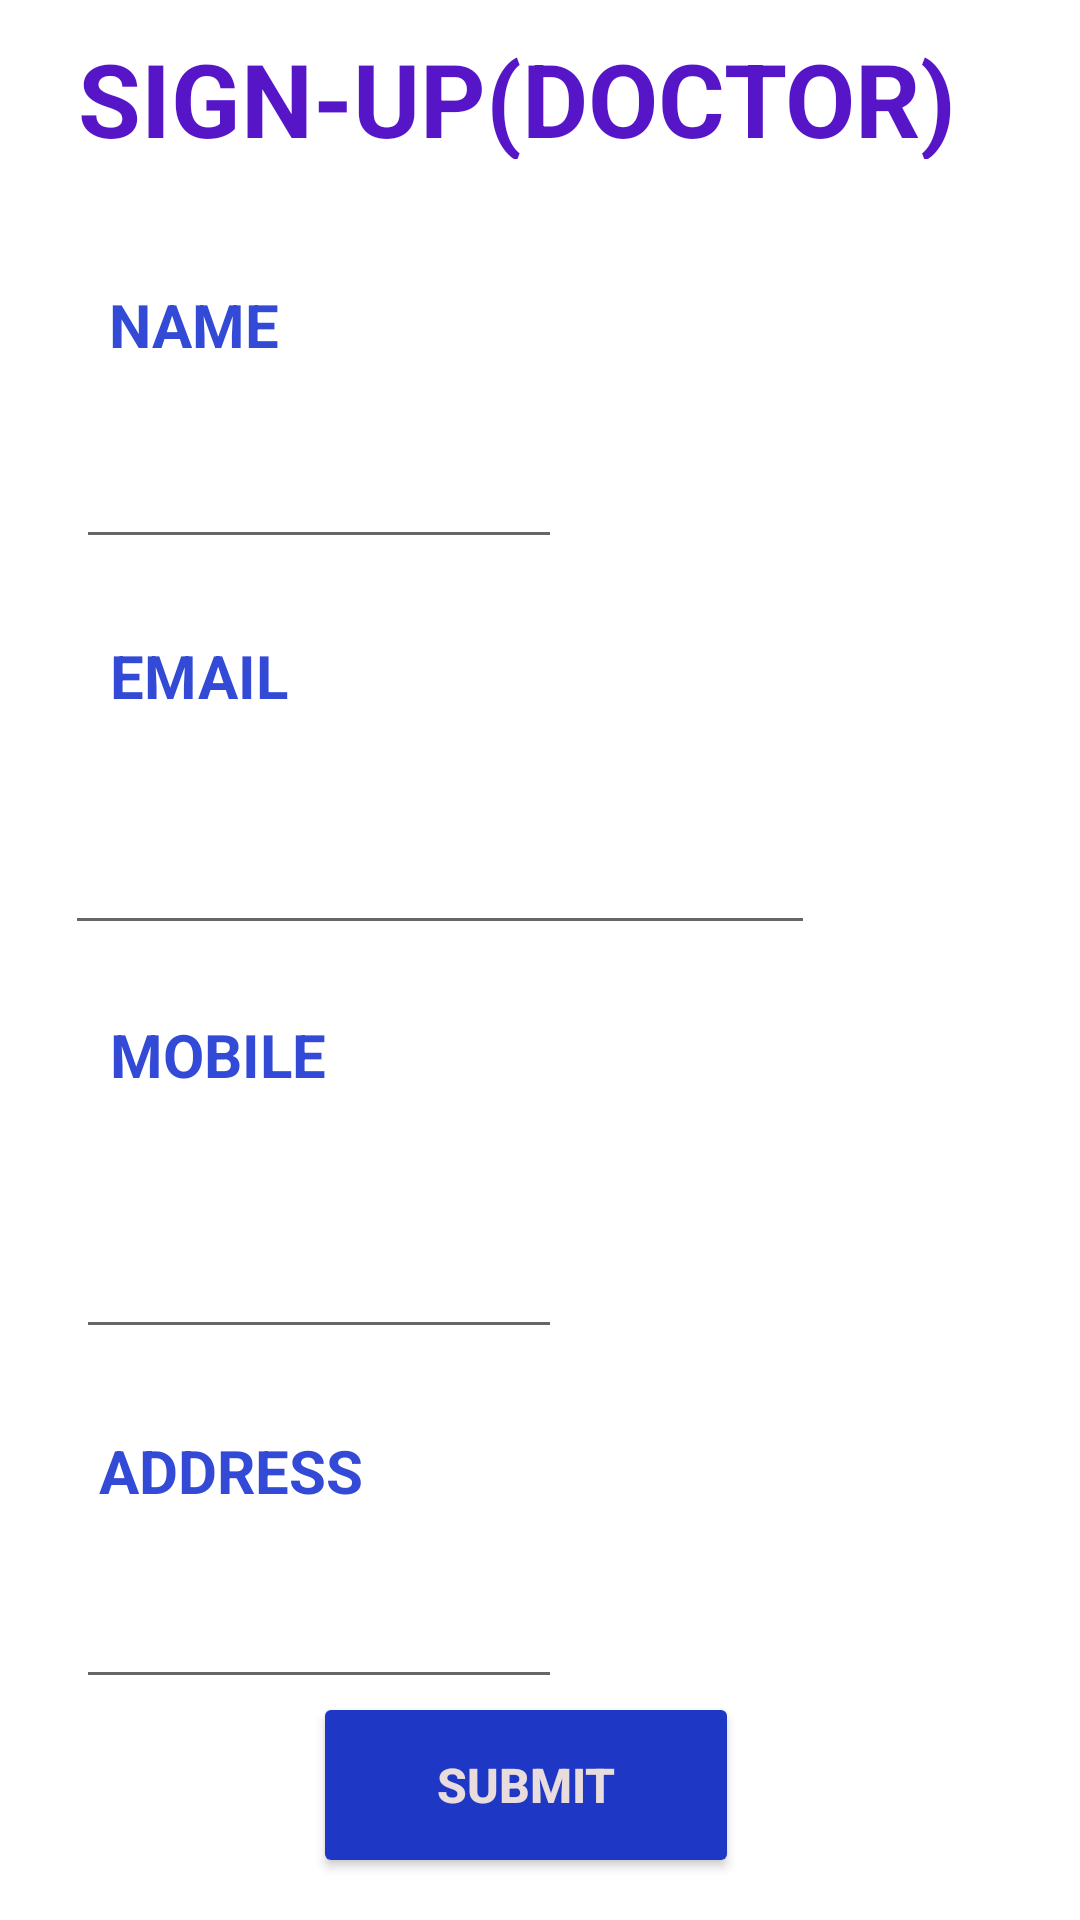

Reconstruct the res/layout file that produces this screen, plus the resources it refers to.
<!-- AndroidManifest.xml: application theme Theme.STRAYCARE -->
<!-- res/layout/activity_doctorsignup.xml -->
<?xml version="1.0" encoding="utf-8"?>
<androidx.constraintlayout.widget.ConstraintLayout xmlns:android="http://schemas.android.com/apk/res/android"
    xmlns:app="http://schemas.android.com/apk/res-auto"
    xmlns:tools="http://schemas.android.com/tools"
    android:layout_width="match_parent"
    android:layout_height="match_parent"
    tools:context=".doctorsignup">
    <TextView
        android:id="@+id/DOCSIGNUPHEAD"
        android:layout_width="362dp"
        android:layout_height="63dp"
        android:backgroundTint="#9B6FE6"
        android:padding="10dp"
        android:text="  SIGN-UP(DOCTOR)"
        android:textColor="#5616C8"
        android:textSize="34sp"
        android:textStyle="bold"
        app:layout_constraintBottom_toBottomOf="parent"
        app:layout_constraintEnd_toEndOf="parent"
        app:layout_constraintHorizontal_bias="0.568"
        app:layout_constraintStart_toStartOf="parent"
        app:layout_constraintTop_toTopOf="parent"
        app:layout_constraintVertical_bias="0.0" />

    <TextView
        android:id="@+id/SIGNUPDOCNAME"
        android:layout_width="97dp"
        android:layout_height="52dp"
        android:padding="10dp"
        android:text="NAME"
        android:textColor="#324AD5"
        android:textSize="20sp"
        android:textStyle="bold"
        app:layout_constraintBottom_toBottomOf="parent"
        app:layout_constraintEnd_toEndOf="parent"
        app:layout_constraintHorizontal_bias="0.1"
        app:layout_constraintStart_toStartOf="parent"
        app:layout_constraintTop_toTopOf="parent"
        app:layout_constraintVertical_bias="0.144" />

    <EditText
        android:id="@+id/SIGNUPDOCNAMEINPUT"
        android:layout_width="162dp"
        android:layout_height="51dp"
        app:layout_constraintBottom_toBottomOf="parent"
        app:layout_constraintEnd_toEndOf="parent"
        app:layout_constraintHorizontal_bias="0.128"
        app:layout_constraintStart_toStartOf="parent"
        app:layout_constraintTop_toTopOf="parent"
        app:layout_constraintVertical_bias="0.23" />

    <TextView
        android:id="@+id/SIGNUPDOCEMAIL"
        android:layout_width="97dp"
        android:layout_height="52dp"
        android:padding="10dp"
        android:text="EMAIL"
        android:textColor="#324AD5"
        android:textSize="20sp"
        android:textStyle="bold"
        app:layout_constraintBottom_toBottomOf="parent"
        app:layout_constraintEnd_toEndOf="parent"
        app:layout_constraintHorizontal_bias="0.101"
        app:layout_constraintStart_toStartOf="parent"
        app:layout_constraintTop_toTopOf="parent"
        app:layout_constraintVertical_bias="0.343" />

    <EditText
        android:id="@+id/SIGNUPDOCEMAILINPUT"
        android:layout_width="250dp"
        android:layout_height="51dp"
        app:layout_constraintBottom_toBottomOf="parent"
        app:layout_constraintEnd_toEndOf="parent"
        app:layout_constraintHorizontal_bias="0.198"
        app:layout_constraintStart_toStartOf="parent"
        app:layout_constraintTop_toTopOf="parent"
        app:layout_constraintVertical_bias="0.448" />

    <TextView
        android:id="@+id/SIGNUPDOCMOBILE"
        android:layout_width="97dp"
        android:layout_height="52dp"
        android:padding="10dp"
        android:text="MOBILE "
        android:textColor="#324AD5"
        android:textSize="20sp"
        android:textStyle="bold"
        app:layout_constraintBottom_toBottomOf="parent"
        app:layout_constraintEnd_toEndOf="parent"
        app:layout_constraintHorizontal_bias="0.101"
        app:layout_constraintStart_toStartOf="parent"
        app:layout_constraintTop_toTopOf="parent"
        app:layout_constraintVertical_bias="0.558" />

    <EditText
        android:id="@+id/SIGNUPDOCMOBILEINPUT"
        android:layout_width="162dp"
        android:layout_height="51dp"
        app:layout_constraintBottom_toBottomOf="parent"
        app:layout_constraintEnd_toEndOf="parent"
        app:layout_constraintHorizontal_bias="0.128"
        app:layout_constraintStart_toStartOf="parent"
        app:layout_constraintTop_toTopOf="parent"
        app:layout_constraintVertical_bias="0.677" />

    <TextView
        android:id="@+id/SIGNUPDOCADDRESS"
        android:layout_width="124dp"
        android:layout_height="55dp"
        android:padding="10dp"
        android:text="ADDRESS"
        android:textColor="#324AD5"
        android:textSize="20sp"
        android:textStyle="bold"
        app:layout_constraintBottom_toBottomOf="parent"
        app:layout_constraintEnd_toEndOf="parent"
        app:layout_constraintHorizontal_bias="0.097"
        app:layout_constraintStart_toStartOf="parent"
        app:layout_constraintTop_toTopOf="parent"
        app:layout_constraintVertical_bias="0.798" />

    <EditText
        android:id="@+id/SIGNUPDOCADDRESSINPUT"
        android:layout_width="162dp"
        android:layout_height="51dp"
        app:layout_constraintBottom_toBottomOf="parent"
        app:layout_constraintEnd_toEndOf="parent"
        app:layout_constraintHorizontal_bias="0.128"
        app:layout_constraintStart_toStartOf="parent"
        app:layout_constraintTop_toTopOf="parent"
        app:layout_constraintVertical_bias="0.875" />

    <Button
        android:id="@+id/DOCSIGNUPBUTTON"
        android:layout_width="142dp"
        android:layout_height="62dp"
        android:backgroundTint="#1E38C5"
        android:text="SUBMIT"
        android:textColor="#E8DCDC"
        android:textSize="16sp"
        android:textStyle="bold"
        android:onClick="Register"
        app:layout_constraintBottom_toBottomOf="parent"
        app:layout_constraintEnd_toEndOf="parent"
        app:layout_constraintHorizontal_bias="0.479"
        app:layout_constraintStart_toStartOf="parent"
        app:layout_constraintTop_toTopOf="parent"
        app:layout_constraintVertical_bias="0.976" />

</androidx.constraintlayout.widget.ConstraintLayout>
<!-- resources referenced by this layout -->
<resources>
  <style name="Theme.STRAYCARE" parent="Theme.MaterialComponents.DayNight.DarkActionBar">
          
          <item name="colorPrimary">@color/purple_500</item>
          <item name="colorPrimaryVariant">@color/purple_700</item>
          <item name="colorOnPrimary">@color/white</item>
          
          <item name="colorSecondary">@color/teal_200</item>
          <item name="colorSecondaryVariant">@color/teal_700</item>
          <item name="colorOnSecondary">@color/black</item>
          
          <item name="android:statusBarColor" tools:targetApi="l">?attr/colorPrimaryVariant</item>
          
      </style>
  <!-- not gathered from this repository: default colours our renderer supplied (Android Studio template values) -->
  <color name="purple_500">#FF6200EE</color>
  <color name="purple_700">#FF3700B3</color>
  <color name="teal_200">#FF03DAC5</color>
  <color name="teal_700">#FF018786</color>
  <color name="black">#FF000000</color>
  <color name="white">#FFFFFFFF</color>
</resources>
